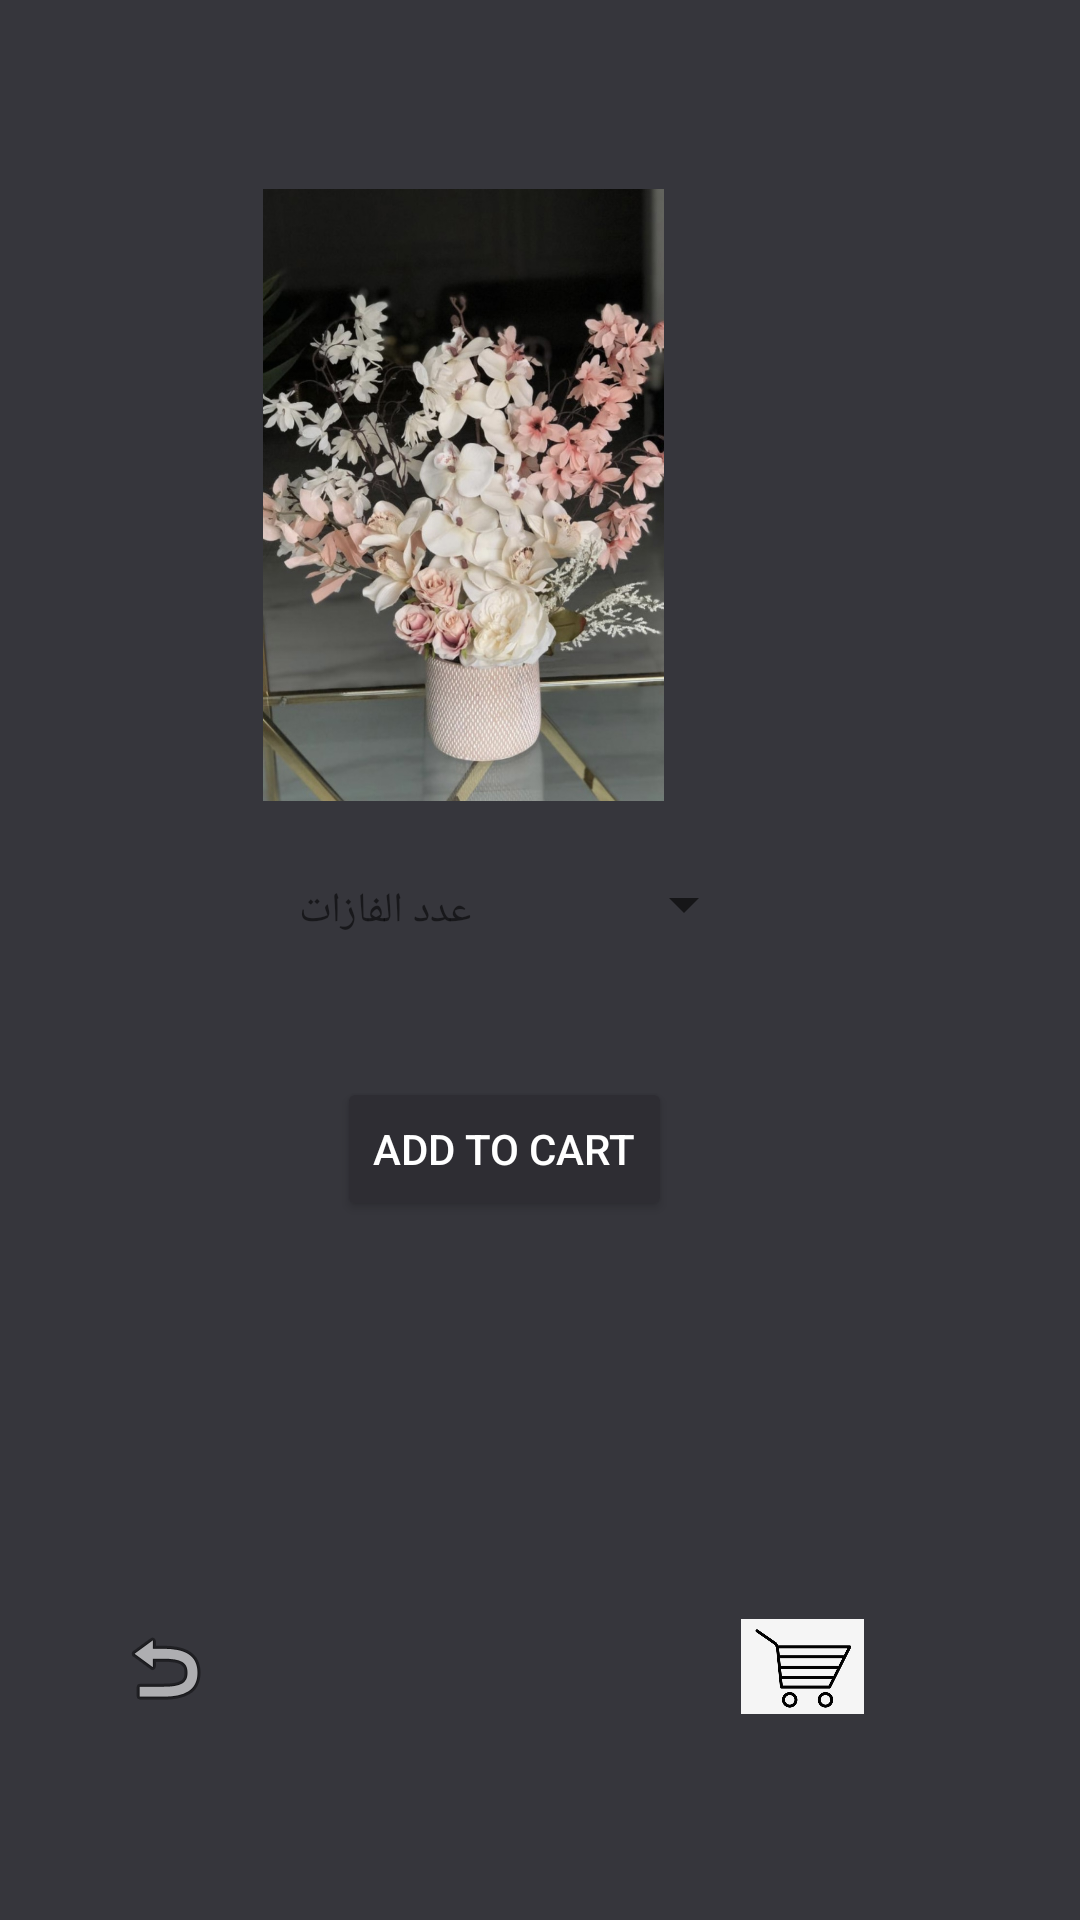

Layout XML and referenced resources for this Android screen:
<!-- AndroidManifest.xml: application theme Theme.Flowerise -->
<!-- res/layout/activity_p4.xml -->
<?xml version="1.0" encoding="utf-8"?>
<androidx.constraintlayout.widget.ConstraintLayout xmlns:android="http://schemas.android.com/apk/res/android"
    xmlns:app="http://schemas.android.com/apk/res-auto"
    xmlns:tools="http://schemas.android.com/tools"
    android:layout_width="match_parent"
    android:layout_height="match_parent"
    android:background="#36363C"
    tools:context=".P4Activity">


    <ImageView
        android:id="@+id/frp12"
        android:layout_width="227dp"
        android:layout_height="204dp"
        android:layout_marginEnd="92dp"
        android:layout_marginBottom="12dp"
        android:contentDescription="@string/todo"
        android:src="@mipmap/p4"
        app:layout_constraintBottom_toTopOf="@+id/spinnar"
        app:layout_constraintEnd_toEndOf="parent" />

    <TextView
        android:id="@+id/textView"
        android:layout_width="114dp"
        android:layout_height="25dp"
        android:layout_marginEnd="32dp"
        android:layout_marginBottom="40dp"
        android:text="@string/c"
        app:layout_constraintBottom_toTopOf="@+id/button"
        app:layout_constraintEnd_toStartOf="@+id/spinnar"
        tools:textColor="@color/white" />

    <Button
        android:id="@+id/button"
        android:layout_width="wrap_content"
        android:layout_height="wrap_content"
        android:layout_marginEnd="136dp"
        android:layout_marginBottom="132dp"
        android:backgroundTint="#2E2D33"
        android:text="@string/add_to_cart"
        android:textColor="@color/white"
        app:layout_constraintBottom_toTopOf="@+id/imageFilterView"
        app:layout_constraintEnd_toEndOf="parent" />

    <Spinner
        android:id="@+id/spinnar"
        android:layout_width="63dp"
        android:layout_height="45dp"
        android:layout_marginEnd="108dp"
        android:layout_marginBottom="216dp"
        app:layout_constraintBottom_toTopOf="@+id/imageView6"
        app:layout_constraintEnd_toEndOf="parent"
        tools:backgroundTint="@color/white"
        tools:ignore="MissingConstraints" />


    <ImageView
        android:id="@+id/imageView6"
        android:layout_width="32dp"
        android:layout_height="32dp"
        android:layout_marginEnd="176dp"
        android:layout_marginBottom="68dp"
        android:contentDescription="@string/todo"
        android:onClick="back"
        app:layout_constraintBottom_toBottomOf="parent"
        app:layout_constraintEnd_toStartOf="@+id/imageFilterView"
        app:srcCompat="@android:drawable/ic_menu_revert"
        tools:ignore="MissingConstraints" />

    <androidx.constraintlayout.utils.widget.ImageFilterView
        android:id="@+id/imageFilterView"
        android:layout_width="41dp"
        android:layout_height="33dp"
        android:layout_marginEnd="72dp"
        android:layout_marginBottom="68dp"
        app:layout_constraintBottom_toBottomOf="parent"
        app:layout_constraintEnd_toEndOf="parent"
        app:srcCompat="@drawable/p" />


</androidx.constraintlayout.widget.ConstraintLayout>
<!-- resources referenced by this layout -->
<resources>
  <!-- drawable p: png bitmap (drawable, 76074 bytes) -->
  <!-- mipmap p4: jpg bitmap (mipmap-xxxhdpi, 245459 bytes) -->
  <string name="add_to_cart" translatable="false">add to cart</string>
  <string name="c">عدد الفازات</string>
  <string name="todo">TODO</string>
  <style name="Theme.Flowerise" parent="Theme.MaterialComponents.DayNight.DarkActionBar">
          
          <item name="colorPrimary">@color/purple_500</item>
          <item name="colorPrimaryVariant">@color/purple_700</item>
          <item name="colorOnPrimary">@color/white</item>
          
          <item name="colorSecondary">@color/teal_200</item>
          <item name="colorSecondaryVariant">@color/teal_700</item>
          <item name="colorOnSecondary">@color/black</item>
          
          <item name="android:statusBarColor" tools:targetApi="l">?attr/colorPrimaryVariant</item>
          
      </style>
  <!-- not gathered from this repository: default colours our renderer supplied (Android Studio template values) -->
  <color name="purple_500">#FF6200EE</color>
  <color name="purple_700">#FF3700B3</color>
  <color name="teal_200">#FF03DAC5</color>
  <color name="teal_700">#FF018786</color>
  <color name="black">#FF000000</color>
  <color name="white">#FFFFFFFF</color>
</resources>
